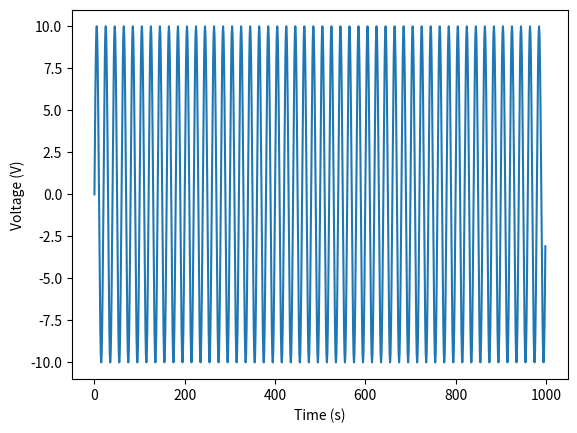

This chart was generated by the following Python code:
import numpy as np
import matplotlib.pyplot as plt
import random

# Sine wave
SR = 20 # No. samples in one period
N = 50 # No. periods
t = np.arange(N * SR)
signal = np.sin(2*np.pi/SR*t) * 10
print(list(signal))

plt.plot(t, signal)
plt.xlabel('Time (s)')
plt.ylabel('Voltage (V)')
plt.show()

# # normal distribution with spike
# mean = 10
# std = 1
# spike_std = 2
# spike_number = 4
# list_length = 500
# out = [round(x, 4) for x in list(np.random.normal(mean, std, list_length))]
# for i in range(3):
# 	out[random.randint(0, list_length-1)] = mean + np.random.normal(mean, spike_std, 1)[0]
# print(out)